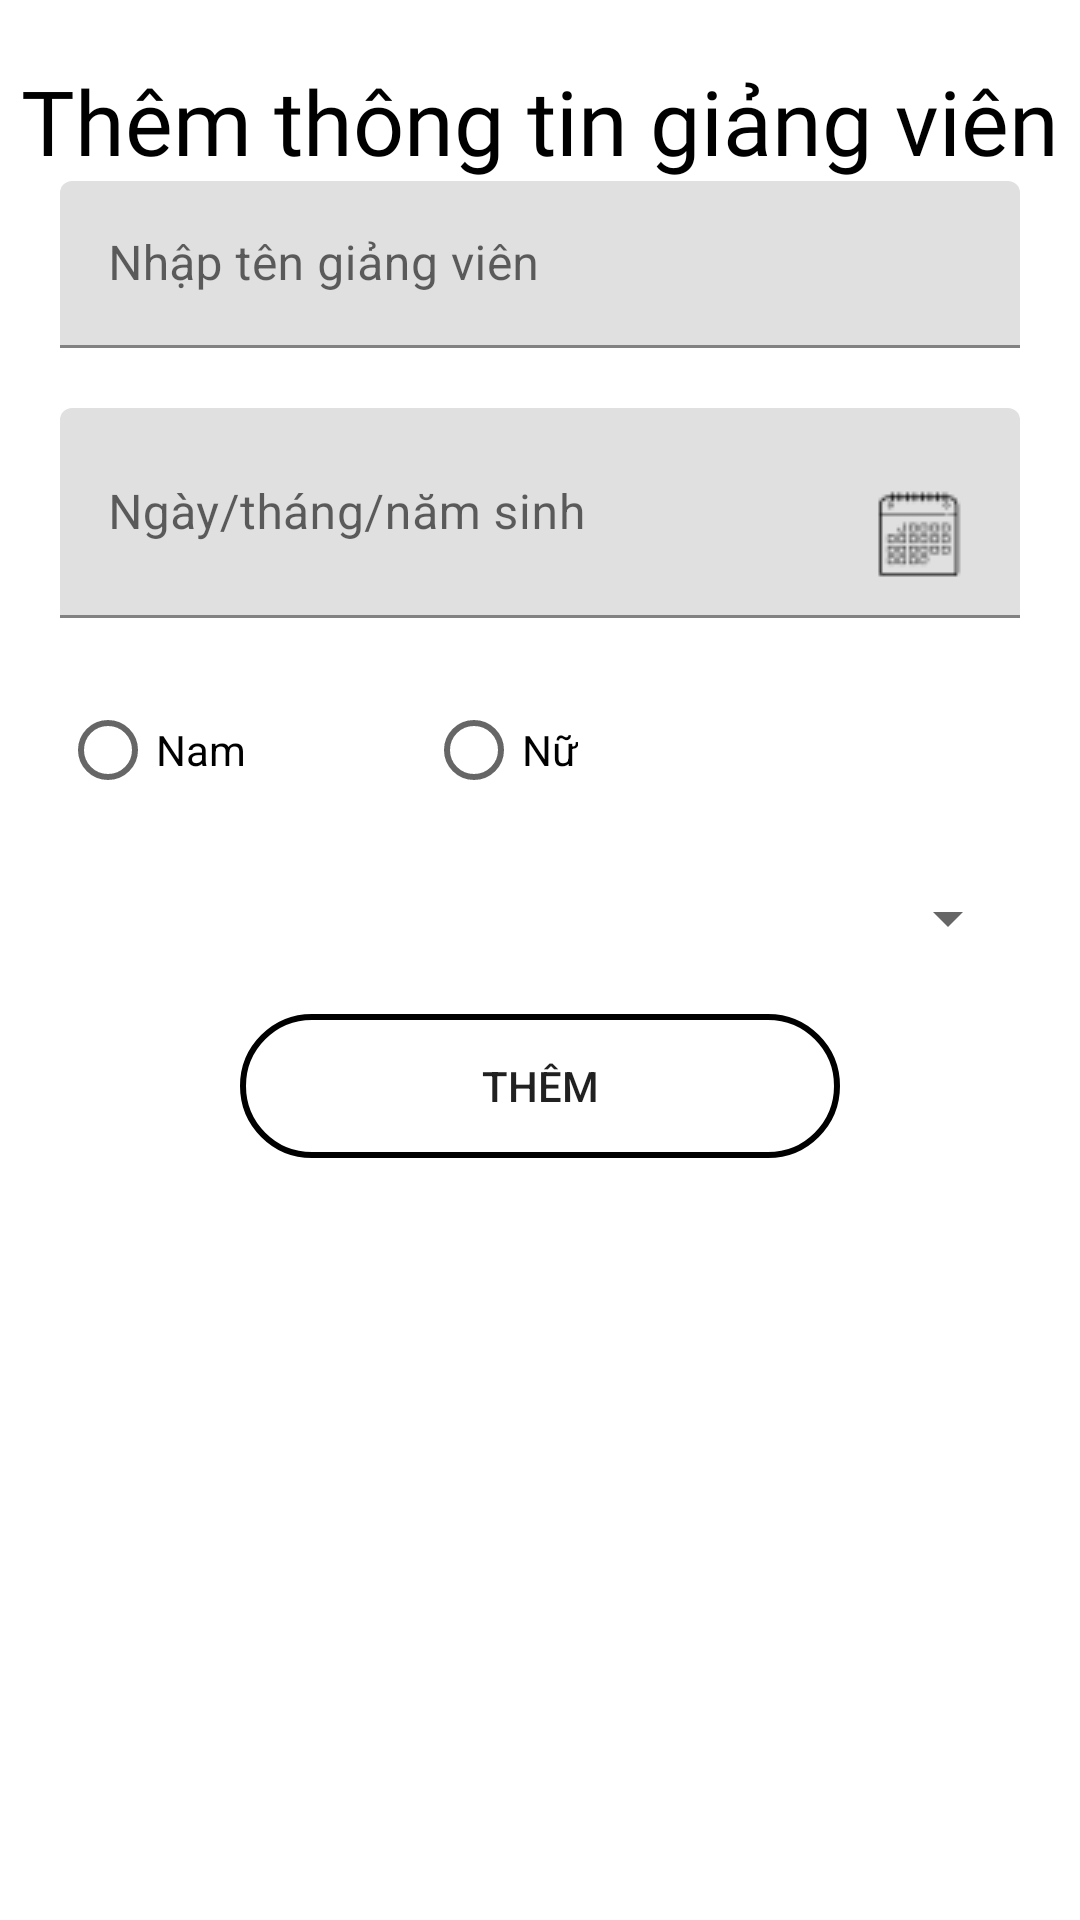

Android layout source for this screen:
<!-- AndroidManifest.xml: application theme Theme.DangKyPhongHoc -->
<!-- res/layout/add_teacher_screen.xml -->
<?xml version="1.0" encoding="utf-8"?>
<LinearLayout xmlns:android="http://schemas.android.com/apk/res/android"
    android:orientation="vertical" android:layout_width="match_parent"
    android:layout_height="match_parent">

    <TextView
        android:layout_width="wrap_content"
        android:layout_height="wrap_content"
        android:text="@string/register_teacher"
        android:textSize="30sp"
        android:textColor="#000"
        android:layout_gravity="center"
        android:layout_marginTop="20dp"
        android:fontFamily="@font/baloo"/>

    <com.google.android.material.textfield.TextInputLayout
        android:id="@+id/til_teacher_fullname"
        android:layout_width="match_parent"
        android:layout_height="wrap_content">

        <com.google.android.material.textfield.TextInputEditText
            android:id="@+id/tpedt_teacher_fullname"
            android:layout_width="match_parent"
            android:layout_height="wrap_content"
            android:hint="Nhập tên giảng viên"
            android:layout_marginLeft="20dp"
            android:layout_marginRight="20dp"/>

    </com.google.android.material.textfield.TextInputLayout>

    <com.google.android.material.textfield.TextInputLayout
        android:id="@+id/til_teacher_dob"
        android:layout_width="match_parent"
        android:layout_height="wrap_content">

        <com.google.android.material.textfield.TextInputEditText
            android:id="@+id/tpedt_teacher_dob"
            android:layout_width="match_parent"
            android:layout_height="wrap_content"
            android:hint="Ngày/tháng/năm sinh"
            android:drawableRight="@drawable/calendar"
            android:editable="false"
            android:layout_marginTop="20dp"
            android:layout_marginLeft="20dp"
            android:layout_marginRight="20dp"/>

    </com.google.android.material.textfield.TextInputLayout>

    <RadioGroup
        android:id="@+id/rdg_teacher_gender"
        android:layout_height="wrap_content"
        android:layout_width="match_parent"
        android:orientation="horizontal"
        android:layout_marginTop="20dp"
        android:layout_marginLeft="20dp"
        android:layout_marginRight="20dp">

        <RadioButton
            android:layout_width="wrap_content"
            android:layout_height="wrap_content"
            android:text="@string/male_teacher"
            android:layout_marginRight="30dp"
            />

        <RadioButton
            android:layout_width="wrap_content"
            android:layout_height="wrap_content"
            android:text="@string/female_teacher"
            android:layout_marginLeft="30sp"/>
    </RadioGroup>

    <androidx.appcompat.widget.AppCompatSpinner
        android:id="@+id/spn_teacher_department"
        android:layout_height="wrap_content"
        android:layout_width="match_parent"
        android:layout_marginTop="20dp"
        android:layout_marginLeft="20dp"
        android:layout_marginRight="20dp"
        >

    </androidx.appcompat.widget.AppCompatSpinner>

    <Button
        android:layout_width="wrap_content"
        android:layout_height="wrap_content"
        android:layout_gravity="center"
        android:layout_marginTop="20dp"
        android:text="Thêm"
        android:background="@drawable/circle_button"/>
</LinearLayout>
<!-- resources referenced by this layout -->
<resources>
  <!-- drawable calendar: png bitmap (drawable-v24, 930 bytes) -->
  <!-- drawable circle_button (drawable) -->
  <?xml version="1.0" encoding="utf-8"?>
  <shape xmlns:android="http://schemas.android.com/apk/res/android"
      android:shape="rectangle"
      >
      <size android:height="40dp" android:width="200dp" />
      <stroke android:width="2dp"/>
      <corners android:radius="30dp"/>
  </shape>
  <string name="female_teacher">Nữ</string>
  <string name="male_teacher">Nam</string>
  <string name="register_teacher">Thêm thông tin giảng viên</string>
  <style name="Theme.DangKyPhongHoc" parent="Theme.MaterialComponents.DayNight.DarkActionBar">
          
          <item name="colorPrimary">@color/purple_500</item>
          <item name="colorPrimaryVariant">@color/purple_700</item>
          <item name="colorOnPrimary">@color/white</item>
          
          <item name="colorSecondary">@color/teal_200</item>
          <item name="colorSecondaryVariant">@color/teal_700</item>
          <item name="colorOnSecondary">@color/black</item>
          
          <item name="android:statusBarColor" tools:targetApi="l">?attr/colorPrimaryVariant</item>
          
      </style>
  <!-- not gathered from this repository: default colours our renderer supplied (Android Studio template values) -->
  <color name="purple_500">#FF6200EE</color>
  <color name="purple_700">#FF3700B3</color>
  <color name="teal_200">#FF03DAC5</color>
  <color name="teal_700">#FF018786</color>
  <color name="black">#FF000000</color>
  <color name="white">#FFFFFFFF</color>
</resources>
